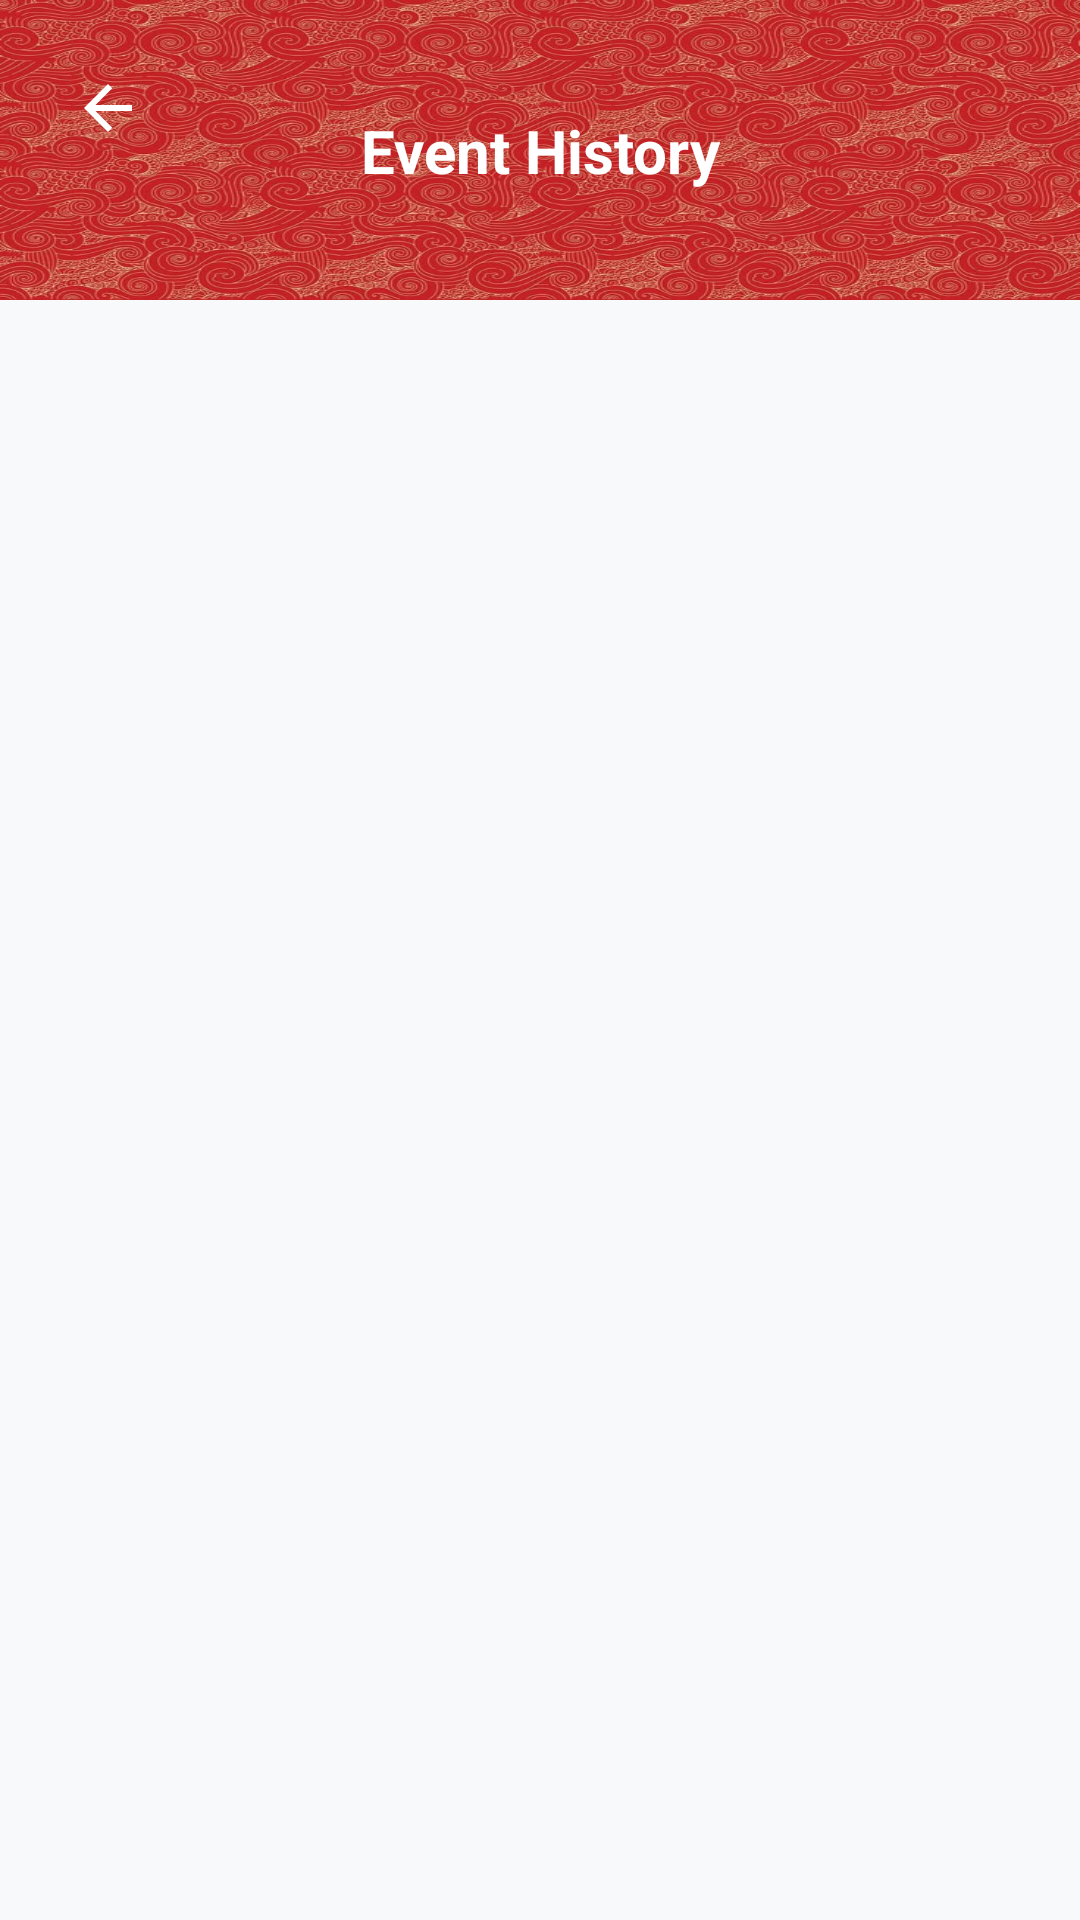

This screen was rendered from an Android layout file. Write that file and the resources it references.
<!-- AndroidManifest.xml: application theme Theme.UTMNexEvent -->
<!-- res/layout/activity_view_history.xml -->
<?xml version="1.0" encoding="utf-8"?>
<androidx.constraintlayout.widget.ConstraintLayout xmlns:android="http://schemas.android.com/apk/res/android"
    xmlns:app="http://schemas.android.com/apk/res-auto"
    xmlns:tools="http://schemas.android.com/tools"
    android:id="@+id/view_history_main"
    android:layout_width="match_parent"
    android:layout_height="match_parent"
    android:background="#F8F9FA"
    tools:context=".ViewHistoryActivity">

    <View
        android:id="@+id/viewHeader"
        android:layout_width="match_parent"
        android:layout_height="100dp"
        android:background="@drawable/participants_bg_header"
        app:layout_constraintTop_toTopOf="parent" />

    <ImageButton
        android:id="@+id/buttonBack"
        android:layout_width="48dp"
        android:layout_height="48dp"
        android:layout_marginStart="12dp"
        android:layout_marginTop="12dp"
        android:background="?attr/selectableItemBackgroundBorderless"
        android:contentDescription="Back"
        android:elevation="12dp"
        android:padding="12dp"
        android:src="@drawable/ic_back_arrow"
        app:layout_constraintStart_toStartOf="parent"
        app:layout_constraintTop_toTopOf="parent"
        app:tint="#FFFFFF" />

    <TextView
        android:layout_width="wrap_content"
        android:layout_height="wrap_content"
        android:text="Event History"
        android:textColor="#FFFFFF"
        android:textSize="20sp"
        android:textStyle="bold"
        app:layout_constraintBottom_toBottomOf="@id/viewHeader"
        app:layout_constraintEnd_toEndOf="parent"
        app:layout_constraintStart_toStartOf="parent"
        app:layout_constraintTop_toTopOf="parent" />

    <androidx.recyclerview.widget.RecyclerView
        android:id="@+id/recyclerViewHistory"
        android:layout_width="match_parent"
        android:layout_height="0dp"
        android:clipToPadding="false"
        android:paddingVertical="8dp"
        app:layout_constraintBottom_toBottomOf="parent"
        app:layout_constraintTop_toBottomOf="@id/viewHeader" />

    <TextView
        android:id="@+id/textViewEmpty"
        android:layout_width="wrap_content"
        android:layout_height="wrap_content"
        android:text="You haven't joined any events yet."
        android:textColor="#757575"
        android:textSize="16sp"
        android:visibility="gone"
        app:layout_constraintBottom_toBottomOf="parent"
        app:layout_constraintEnd_toEndOf="parent"
        app:layout_constraintStart_toStartOf="parent"
        app:layout_constraintTop_toBottomOf="@id/viewHeader" />

</androidx.constraintlayout.widget.ConstraintLayout>
<!-- resources referenced by this layout -->
<resources>
  <!-- drawable ic_back_arrow (drawable) -->
  <vector xmlns:android="http://schemas.android.com/apk/res/android"
      android:width="24dp"
      android:height="24dp"
      android:viewportWidth="24"
      android:viewportHeight="24"
      android:tint="#FFFFFF">
      <path
          android:fillColor="@android:color/white"
          android:pathData="M20,11H7.83l5.59,-5.59L12,4l-8,8 8,8 1.41,-1.41L7.83,13H20v-2z"/>
  </vector>
  <!-- drawable participants_bg_header: jpg bitmap (drawable, 123108 bytes) -->
  <style name="Theme.UTMNexEvent" parent="Base.Theme.UTMNexEvent" />
  <style name="Base.Theme.UTMNexEvent" parent="Theme.MaterialComponents.DayNight.NoActionBar">
          
          
      </style>
</resources>
